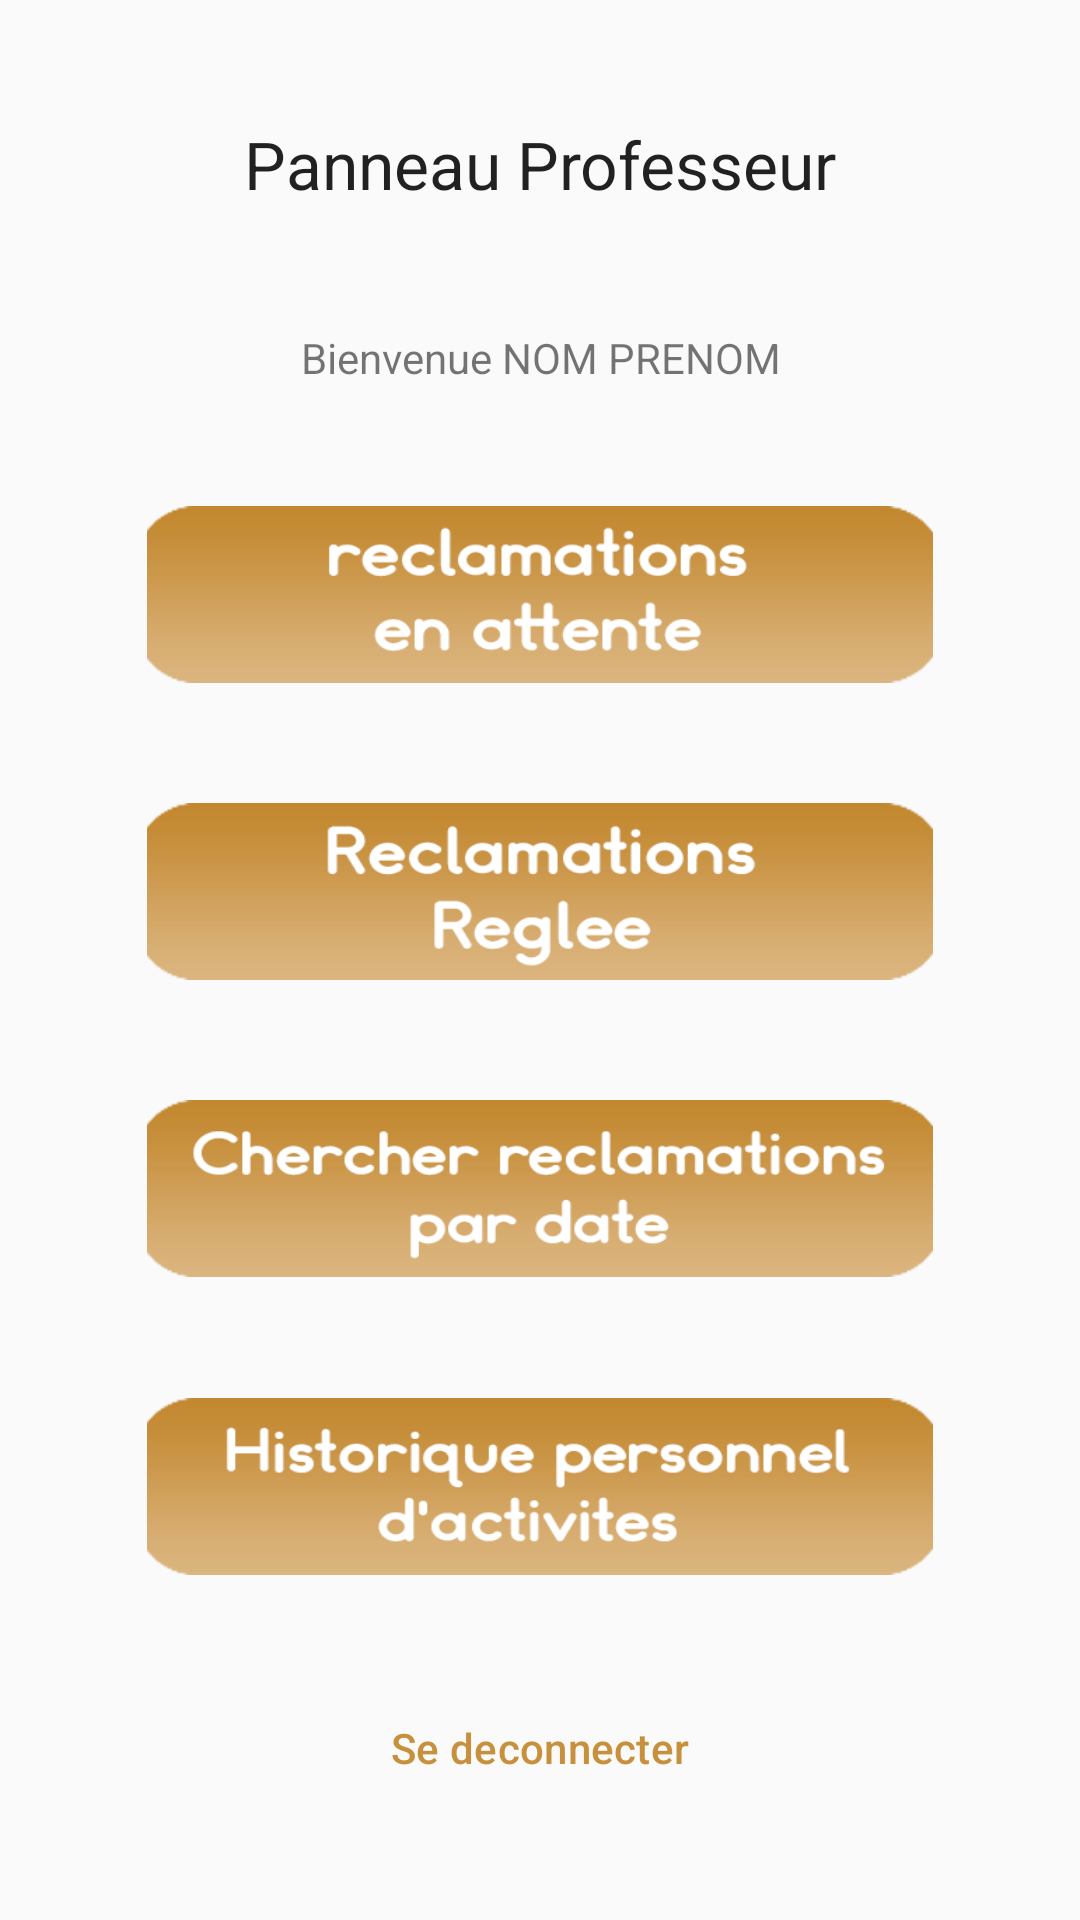

The Android layout XML behind this screen, and the referenced resources:
<!-- AndroidManifest.xml: application theme AppTheme -->
<!-- res/layout/activity_panneau_professeur.xml -->
<?xml version="1.0" encoding="utf-8"?>
<android.support.constraint.ConstraintLayout xmlns:android="http://schemas.android.com/apk/res/android"
    xmlns:app="http://schemas.android.com/apk/res-auto"
    xmlns:tools="http://schemas.android.com/tools"
    android:layout_width="match_parent"
    android:layout_height="match_parent"
    tools:context=".PanneauProfesseur">

    <TextView
        android:id="@+id/test"
        android:layout_width="wrap_content"
        android:layout_height="wrap_content"
        android:layout_marginStart="8dp"
        android:layout_marginTop="8dp"
        android:layout_marginEnd="8dp"
        android:layout_marginBottom="8dp"
        android:text="Se deconnecter"
        android:textAppearance="@style/TextAppearance.MaterialComponents.Subtitle2"
        android:textColor="@color/beige"
        app:layout_constraintBottom_toBottomOf="parent"
        app:layout_constraintEnd_toEndOf="parent"
        app:layout_constraintStart_toStartOf="parent"
        app:layout_constraintTop_toBottomOf="@+id/btnHistorique" />

    <Button
        android:id="@+id/btnReclamRecu"
        android:layout_width="262dp"
        android:layout_height="59dp"
        android:background="@drawable/reclamationsenattente"
        app:layout_constraintBottom_toTopOf="@+id/btnReclamReglees"
        app:layout_constraintEnd_toEndOf="parent"
        app:layout_constraintHorizontal_bias="0.5"
        app:layout_constraintStart_toStartOf="parent"
        app:layout_constraintTop_toBottomOf="@+id/textView22" />

    <Button
        android:id="@+id/btnReclamReglees"
        android:layout_width="262dp"
        android:layout_height="59dp"
        android:background="@drawable/reclamationsreglee"
        app:layout_constraintBottom_toTopOf="@+id/btnCherchReclam"
        app:layout_constraintEnd_toEndOf="parent"
        app:layout_constraintHorizontal_bias="0.5"
        app:layout_constraintStart_toStartOf="parent"
        app:layout_constraintTop_toBottomOf="@+id/btnReclamRecu" />


    <Button
        android:id="@+id/btnCherchReclam"
        android:layout_width="262dp"
        android:layout_height="59dp"
        android:background="@drawable/chercherrec"
        app:layout_constraintBottom_toTopOf="@+id/btnHistorique"
        app:layout_constraintEnd_toEndOf="parent"
        app:layout_constraintHorizontal_bias="0.5"
        app:layout_constraintStart_toStartOf="parent"
        app:layout_constraintTop_toBottomOf="@+id/btnReclamReglees" />


    <Button
        android:id="@+id/btnHistorique"
        android:layout_width="262dp"
        android:layout_height="59dp"

        android:background="@drawable/historiquepersonnel"
        app:layout_constraintBottom_toTopOf="@+id/test"
        app:layout_constraintEnd_toEndOf="parent"
        app:layout_constraintHorizontal_bias="0.5"
        app:layout_constraintStart_toStartOf="parent"
        app:layout_constraintTop_toBottomOf="@+id/btnCherchReclam" />

    <TextView
        android:id="@+id/textView21"
        android:layout_width="wrap_content"
        android:layout_height="wrap_content"
        android:layout_marginStart="8dp"
        android:layout_marginEnd="8dp"
        android:text="Panneau Professeur"
        android:textAppearance="@android:style/TextAppearance.Material.Large"
        app:layout_constraintBottom_toTopOf="@+id/textView22"
        app:layout_constraintEnd_toEndOf="parent"
        app:layout_constraintStart_toStartOf="parent"
        app:layout_constraintTop_toTopOf="parent" />

    <TextView
        android:id="@+id/textView22"
        android:layout_width="wrap_content"
        android:layout_height="wrap_content"
        android:text="Bienvenue NOM PRENOM"
        app:layout_constraintBottom_toTopOf="@+id/btnReclamRecu"
        app:layout_constraintEnd_toEndOf="parent"
        app:layout_constraintHorizontal_bias="0.502"
        app:layout_constraintStart_toStartOf="parent"
        app:layout_constraintTop_toBottomOf="@+id/textView21" />

</android.support.constraint.ConstraintLayout>
<!-- resources referenced by this layout -->
<resources>
  <color name="beige">#c7903d</color>
  <!-- drawable chercherrec: png bitmap (drawable, 13000 bytes) -->
  <!-- drawable historiquepersonnel: png bitmap (drawable, 13395 bytes) -->
  <!-- drawable reclamationsenattente: png bitmap (drawable, 11700 bytes) -->
  <!-- drawable reclamationsreglee: png bitmap (drawable, 12185 bytes) -->
  <style name="AppTheme" parent="Theme.AppCompat.Light.NoActionBar">
          
          <item name="colorAccent">@color/beige</item>
          <item name="colorPrimaryDark">@color/beige</item>
  
      </style>
</resources>
